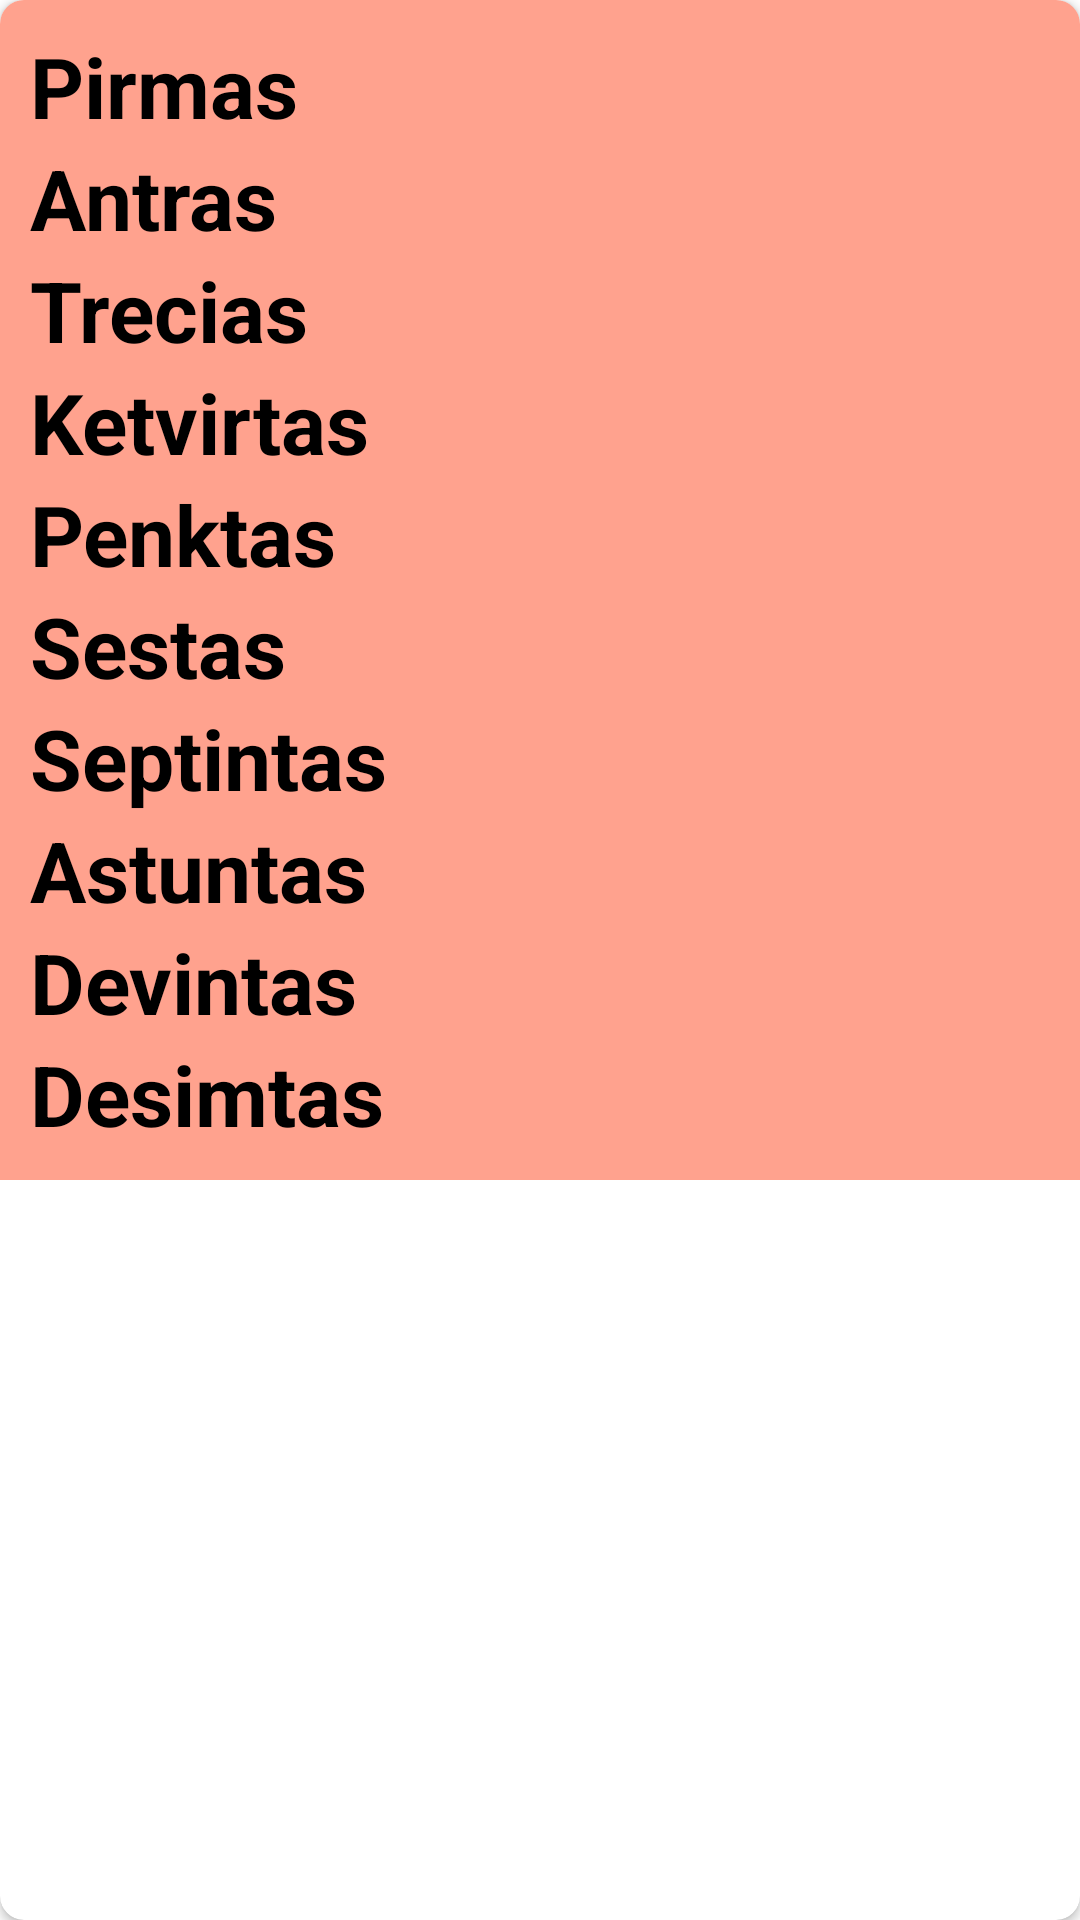

Produce the Android XML layout that renders to this screen, including the resource entries it uses.
<!-- AndroidManifest.xml: application theme Theme.PasakaUzd3 -->
<!-- res/layout/list_elementai.xml -->
<?xml version="1.0" encoding="utf-8"?>
<androidx.cardview.widget.CardView xmlns:android="http://schemas.android.com/apk/res/android"
    android:layout_width="match_parent"
    xmlns:app="http://schemas.android.com/apk/res-auto"
    app:cardCornerRadius="8dp"
    android:padding="8dp"
    android:layout_margin="5dp"
    android:layout_height="wrap_content">

    <LinearLayout
        android:orientation="vertical"
        android:padding="10dp"
        android:layout_width="match_parent"
        android:layout_height="wrap_content"
        android:background="#FFA28E">

        <TextView
            android:layout_width="match_parent"
            android:text="Pirmas"
            android:textStyle="bold"
            android:id="@+id/pirmaskl"
            android:textSize="28sp"
            android:textColor="@android:color/black"
            android:layout_height="wrap_content"/>
        <TextView
            android:layout_width="match_parent"
            android:text="Antras"
            android:textStyle="bold"
            android:id="@+id/antraskl"
            android:textSize="28sp"
            android:textColor="@android:color/black"
            android:layout_height="wrap_content"/>
        <TextView
            android:layout_width="match_parent"
            android:text="Trecias"
            android:textStyle="bold"
            android:id="@+id/treciaskl"
            android:textSize="28sp"
            android:textColor="@android:color/black"
            android:layout_height="wrap_content"/>
        <TextView
            android:layout_width="match_parent"
            android:text="Ketvirtas"
            android:textStyle="bold"
            android:id="@+id/ketvirtaskl"
            android:textSize="28sp"
            android:textColor="@android:color/black"
            android:layout_height="wrap_content"/>
        <TextView
            android:layout_width="match_parent"
            android:text="Penktas"
            android:textStyle="bold"
            android:id="@+id/penktaskl"
            android:textSize="28sp"
            android:textColor="@android:color/black"
            android:layout_height="wrap_content"/>
        <TextView
            android:layout_width="match_parent"
            android:text="Sestas"
            android:textStyle="bold"
            android:id="@+id/sestaskl"
            android:textSize="28sp"
            android:textColor="@android:color/black"
            android:layout_height="wrap_content"/>
        <TextView
            android:layout_width="match_parent"
            android:text="Septintas"
            android:textStyle="bold"
            android:id="@+id/septintaskl"
            android:textSize="28sp"
            android:textColor="@android:color/black"
            android:layout_height="wrap_content"/>
        <TextView
            android:layout_width="match_parent"
            android:text="Astuntas"
            android:textStyle="bold"
            android:id="@+id/astuntaskl"
            android:textSize="28sp"
            android:textColor="@android:color/black"
            android:layout_height="wrap_content"/>
        <TextView
            android:layout_width="match_parent"
            android:text="Devintas"
            android:textStyle="bold"
            android:id="@+id/devintaskl"
            android:textSize="28sp"
            android:textColor="@android:color/black"
            android:layout_height="wrap_content"/>
        <TextView
            android:layout_width="match_parent"
            android:text="Desimtas"
            android:textStyle="bold"
            android:id="@+id/desimtaskl"
            android:textSize="28sp"
            android:textColor="@android:color/black"
            android:layout_height="wrap_content"/>

    </LinearLayout>

</androidx.cardview.widget.CardView>
<!-- resources referenced by this layout -->
<resources>
  <style name="Theme.PasakaUzd3" parent="Theme.MaterialComponents.DayNight.DarkActionBar">
          
          <item name="colorPrimary">@color/purple_500</item>
          <item name="colorPrimaryVariant">@color/purple_700</item>
          <item name="colorOnPrimary">@color/white</item>
          
          <item name="colorSecondary">@color/teal_200</item>
          <item name="colorSecondaryVariant">@color/teal_700</item>
          <item name="colorOnSecondary">@color/black</item>
          
          <item name="android:statusBarColor">?attr/colorPrimaryVariant</item>
          
      </style>
  <!-- not gathered from this repository: default colours our renderer supplied (Android Studio template values) -->
  <color name="purple_500">#FF6200EE</color>
  <color name="purple_700">#FF3700B3</color>
  <color name="teal_200">#FF03DAC5</color>
  <color name="teal_700">#FF018786</color>
  <color name="black">#FF000000</color>
  <color name="white">#FFFFFFFF</color>
</resources>
